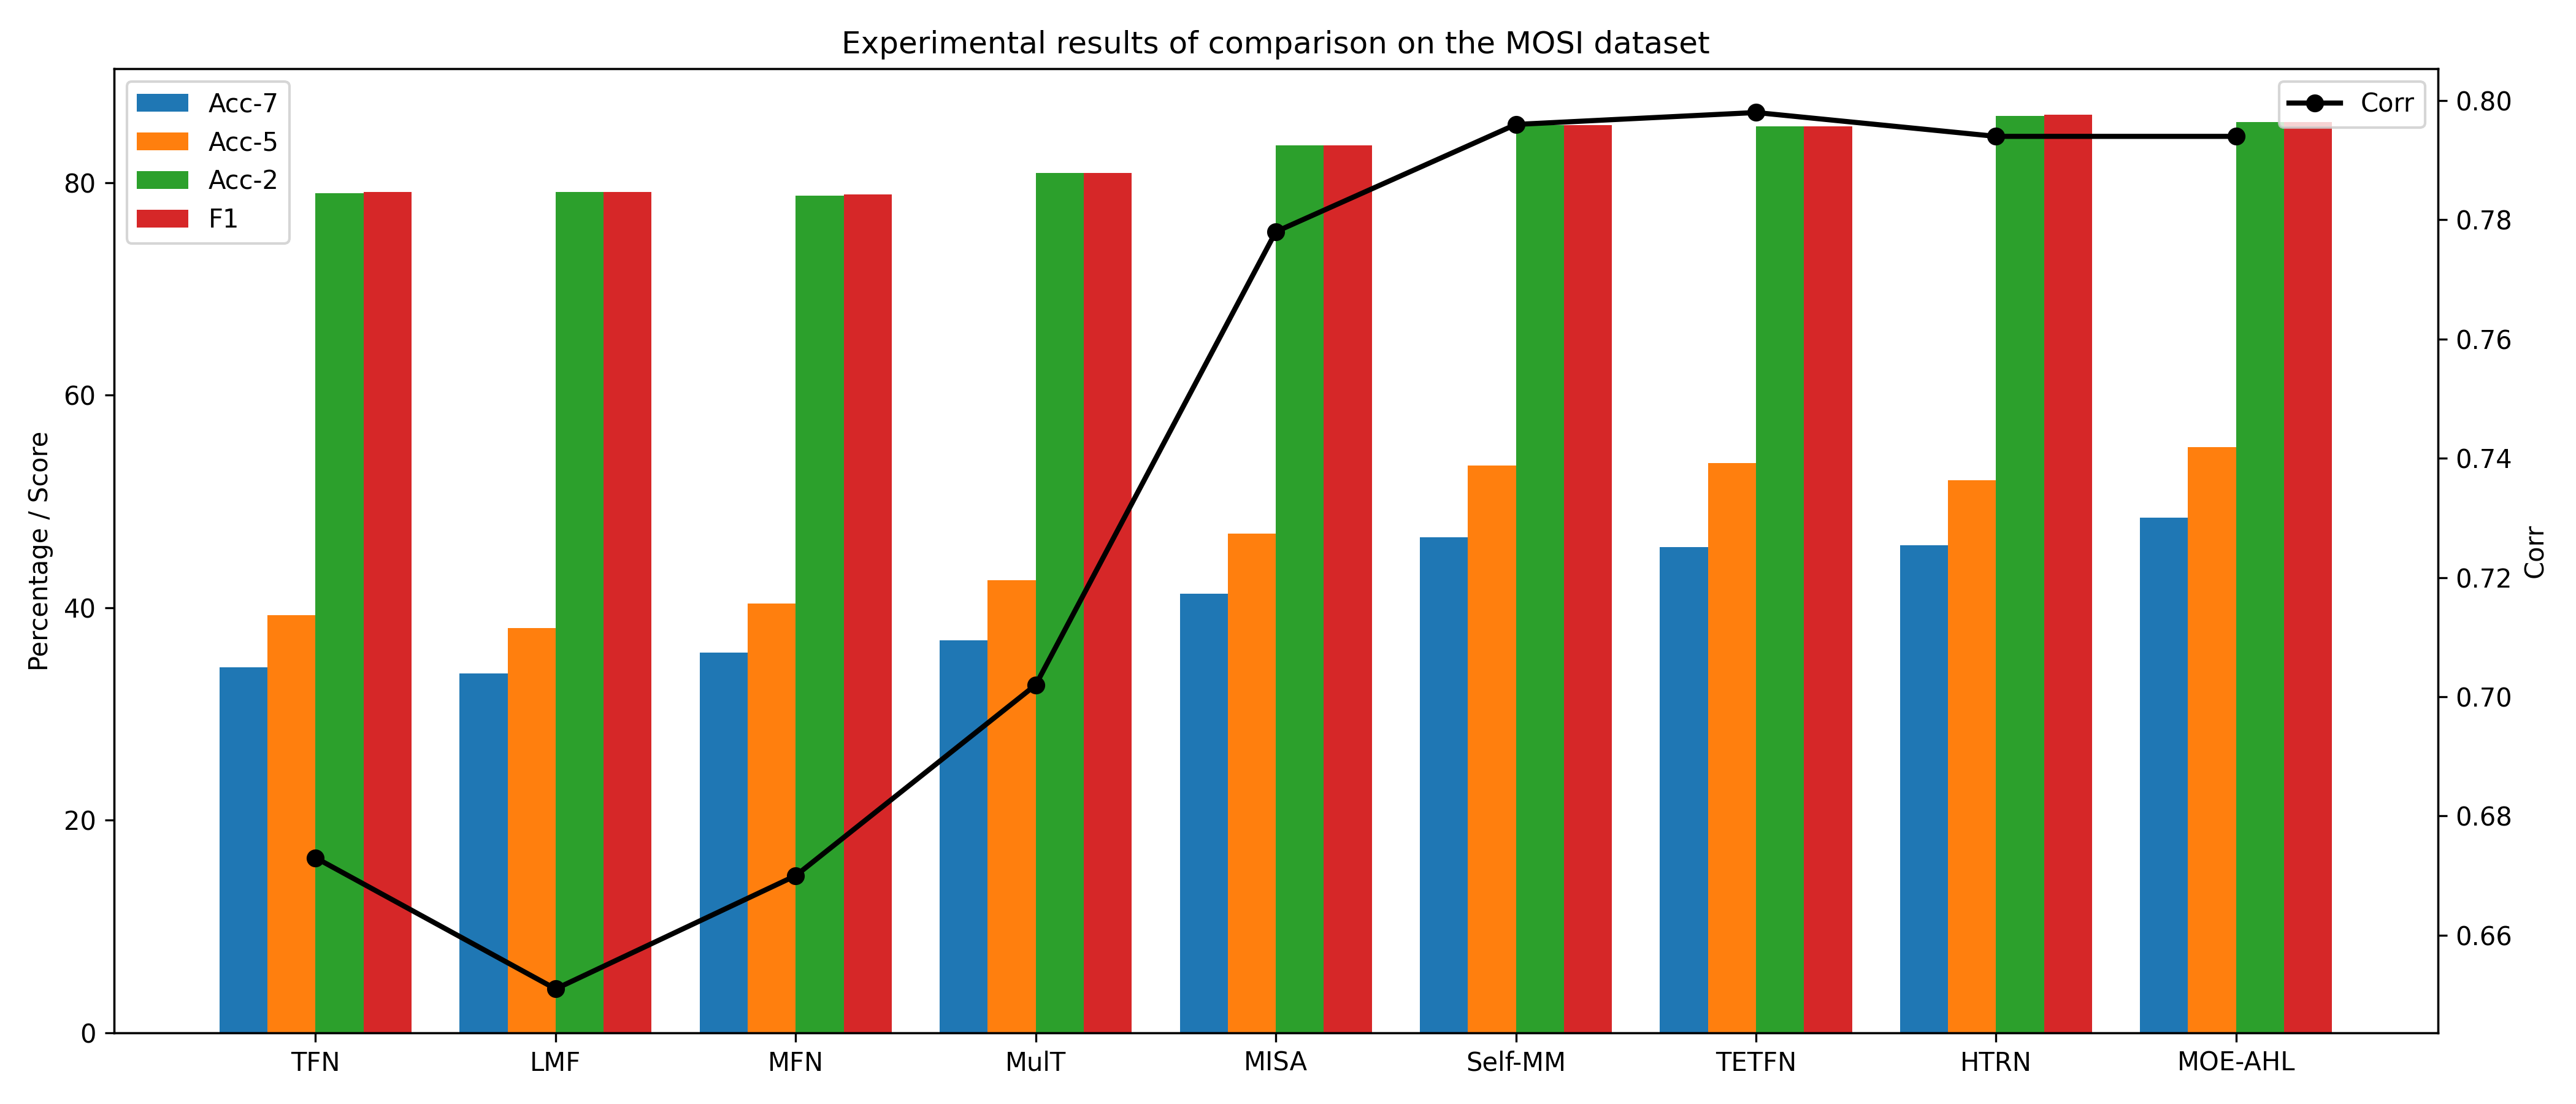

Source code (Python):
import matplotlib.pyplot as plt
import numpy as np

# 1. 数据准备 (排除了 MAE 指标)
models = ['TFN', 'LMF', 'MFN', 'MulT', 'MISA', 'Self-MM', 'TETFN', 'HTRN', 'MOE-AHL']
acc7 = [34.4, 33.8, 35.8, 36.9, 41.3, 46.6, 45.7, 45.9, 48.5]
acc5 = [39.3, 38.1, 40.4, 42.6, 47.0, 53.4, 53.6, 52.0, 55.1]
acc2 = [79.0, 79.1, 78.8, 80.9, 83.5, 85.4, 85.3, 86.3, 85.7]
f1 = [79.1, 79.1, 78.9, 80.9, 83.5, 85.4, 85.3, 86.4, 85.7]
corr = [0.673, 0.651, 0.670, 0.702, 0.778, 0.796, 0.798, 0.794, 0.794]

x = np.arange(len(models))  # 模型标签的位置
width = 0.2  # 柱子的宽度

# 创建画布和主坐标轴 (保持与 MOSEI 相同的画布宽度)
fig, ax1 = plt.subplots(figsize=(14, 6))

# 2. 在主 Y 轴绘制分组柱状图 (Acc-7, Acc-5, Acc-2, F1)
rects1 = ax1.bar(x - 1.5*width, acc7, width, label='Acc-7')
rects2 = ax1.bar(x - 0.5*width, acc5, width, label='Acc-5')
rects3 = ax1.bar(x + 0.5*width, acc2, width, label='Acc-2')
rects4 = ax1.bar(x + 1.5*width, f1, width, label='F1')

# 设置主 Y 轴相关属性
ax1.set_ylabel('Percentage / Score')
ax1.set_title('Experimental results of comparison on the MOSI dataset')
ax1.set_xticks(x)
ax1.set_xticklabels(models)
ax1.legend(loc='upper left')

# 3. 创建副 Y 轴并绘制 Corr 的折线图
ax2 = ax1.twinx()
ax2.plot(x, corr, color='black', marker='o', linestyle='-', linewidth=2, label='Corr')

# 设置副 Y 轴相关属性
ax2.set_ylabel('Corr', color='black')
ax2.tick_params(axis='y', labelcolor='black')
ax2.legend(loc='upper right')

# 4. 优化布局并显示/保存图表
plt.tight_layout()
plt.savefig('mosi.png', dpi=300)
plt.show()
